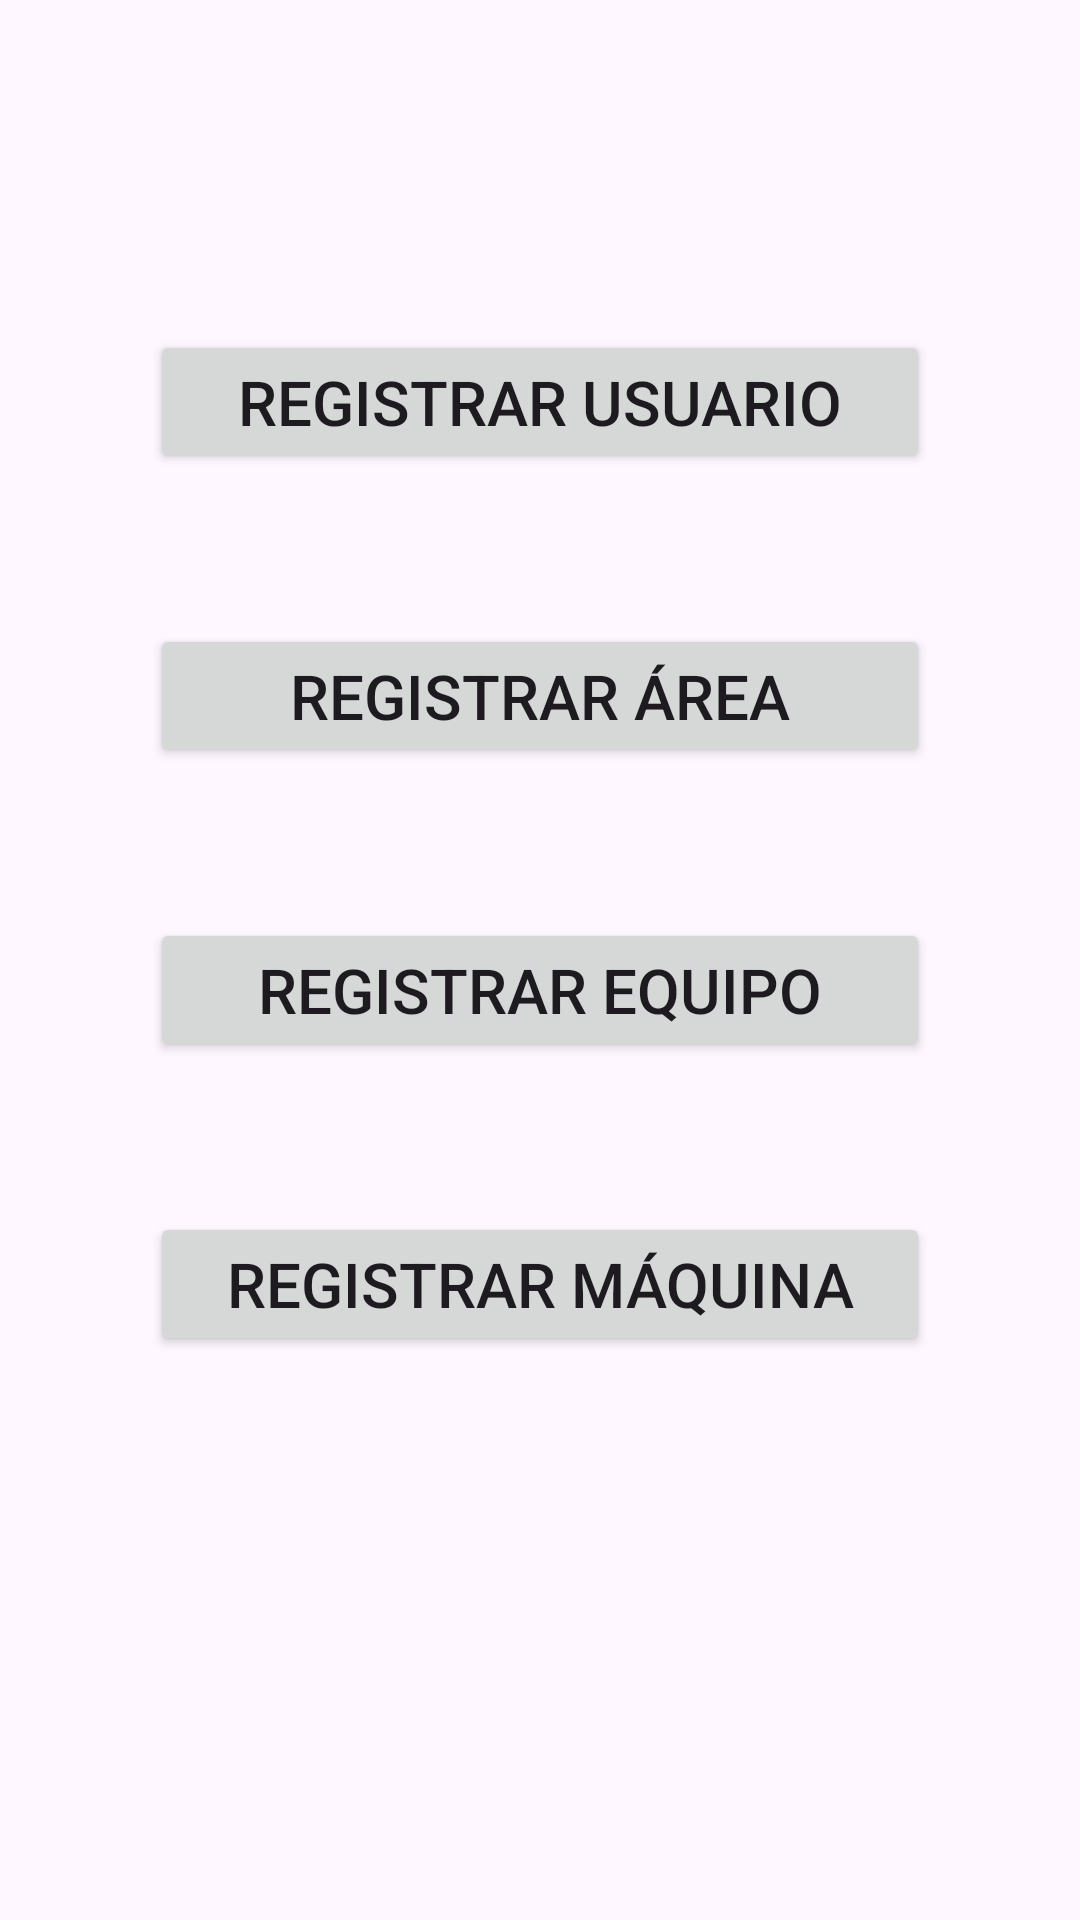

Android layout source for this screen:
<!-- AndroidManifest.xml: application theme Theme.ManttoPrev -->
<!-- res/layout/activity_mantenimiento.xml -->
<?xml version="1.0" encoding="utf-8"?>
<LinearLayout xmlns:android="http://schemas.android.com/apk/res/android"
    xmlns:app="http://schemas.android.com/apk/res-auto"
    xmlns:tools="http://schemas.android.com/tools"
    android:layout_width="match_parent"
    android:layout_height="match_parent"
    android:orientation="vertical"
    tools:context=".Vista.Mantenimiento">

    <LinearLayout
        android:layout_width="match_parent"
        android:layout_height="60dp"
        android:orientation="horizontal">

    </LinearLayout>

    <LinearLayout
        android:layout_width="match_parent"
        android:layout_height="match_parent"
        android:layout_weight="1"
        android:orientation="vertical">

        <Button
            android:id="@+id/btnNuevoUsuario"
            android:layout_width="match_parent"
            android:layout_height="wrap_content"
            android:layout_marginLeft="50dp"
            android:layout_marginTop="50dp"
            android:layout_marginRight="50dp"
            android:autoSizeTextType="uniform"
            android:gravity="center_horizontal|center_vertical"
            android:text="Registrar usuario" />

        <Button
            android:id="@+id/btnRegistrarArea"
            android:layout_width="match_parent"
            android:layout_height="wrap_content"
            android:layout_marginLeft="50dp"
            android:layout_marginTop="50dp"
            android:layout_marginRight="50dp"
            android:autoSizeTextType="uniform"
            android:text="Registrar área" />

        <Button
            android:id="@+id/btnRegistrarEquipo"
            android:layout_width="match_parent"
            android:layout_height="wrap_content"
            android:layout_marginLeft="50dp"
            android:layout_marginTop="50dp"
            android:layout_marginRight="50dp"
            android:autoSizeTextType="uniform"
            android:text="Registrar equipo" />

        <Button
            android:id="@+id/btnRegistrarMaquina"
            android:layout_width="match_parent"
            android:layout_height="wrap_content"
            android:layout_marginLeft="50dp"
            android:layout_marginTop="50dp"
            android:layout_marginRight="50dp"
            android:autoSizeTextType="uniform"
            android:text="Registrar máquina" />
    </LinearLayout>

</LinearLayout>
<!-- resources referenced by this layout -->
<resources>
  <style name="Theme.ManttoPrev" parent="Base.Theme.ManttoPrev" />
  <style name="Base.Theme.ManttoPrev" parent="Theme.Material3.DayNight.NoActionBar">
          
          
      </style>
</resources>
